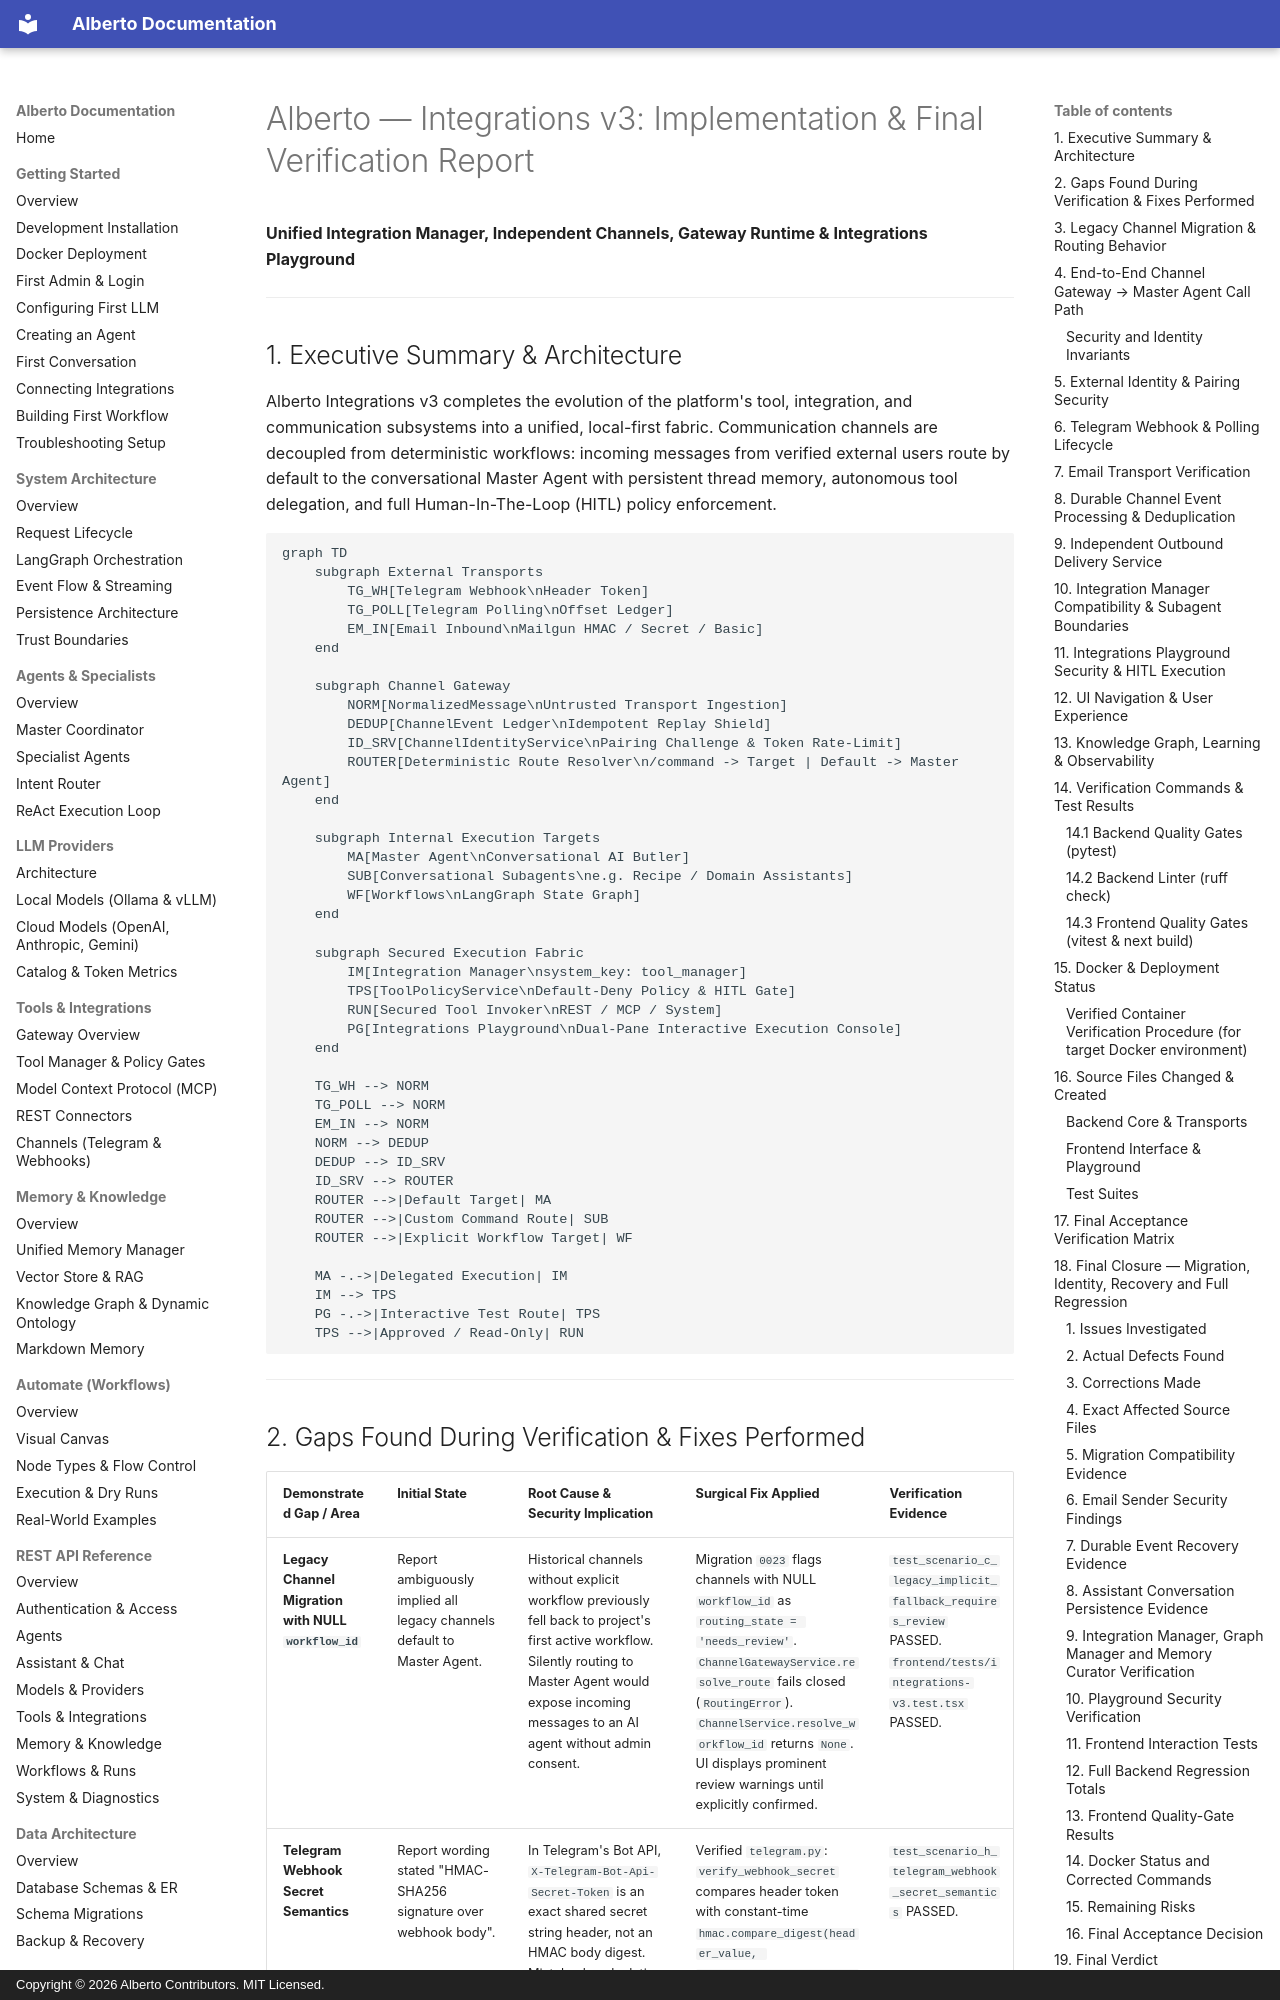

repository: oksbwn/ALBERTO-The-AI-Butler · page: reviews/INTEGRATIONS_V3_IMPLEMENTATION_REPORT/index.html · generator: mkdocs · copyright: Copyright © 2026 Alberto Contributors. MIT Licensed.

# Alberto — Integrations v3: Implementation & Final Verification Report
**Unified Integration Manager, Independent Channels, Gateway Runtime & Integrations Playground**

---

## 1. Executive Summary & Architecture

Alberto Integrations v3 completes the evolution of the platform's tool, integration, and communication subsystems into a unified, local-first fabric. Communication channels are decoupled from deterministic workflows: incoming messages from verified external users route by default to the conversational Master Agent with persistent thread memory, autonomous tool delegation, and full Human-In-The-Loop (HITL) policy enforcement.

```mermaid
graph TD
    subgraph External Transports
        TG_WH[Telegram Webhook\nHeader Token]
        TG_POLL[Telegram Polling\nOffset Ledger]
        EM_IN[Email Inbound\nMailgun HMAC / Secret / Basic]
    end

    subgraph Channel Gateway
        NORM[NormalizedMessage\nUntrusted Transport Ingestion]
        DEDUP[ChannelEvent Ledger\nIdempotent Replay Shield]
        ID_SRV[ChannelIdentityService\nPairing Challenge & Token Rate-Limit]
        ROUTER[Deterministic Route Resolver\n/command -> Target | Default -> Master Agent]
    end

    subgraph Internal Execution Targets
        MA[Master Agent\nConversational AI Butler]
        SUB[Conversational Subagents\ne.g. Recipe / Domain Assistants]
        WF[Workflows\nLangGraph State Graph]
    end

    subgraph Secured Execution Fabric
        IM[Integration Manager\nsystem_key: tool_manager]
        TPS[ToolPolicyService\nDefault-Deny Policy & HITL Gate]
        RUN[Secured Tool Invoker\nREST / MCP / System]
        PG[Integrations Playground\nDual-Pane Interactive Execution Console]
    end

    TG_WH --> NORM
    TG_POLL --> NORM
    EM_IN --> NORM
    NORM --> DEDUP
    DEDUP --> ID_SRV
    ID_SRV --> ROUTER
    ROUTER -->|Default Target| MA
    ROUTER -->|Custom Command Route| SUB
    ROUTER -->|Explicit Workflow Target| WF

    MA -.->|Delegated Execution| IM
    IM --> TPS
    PG -.->|Interactive Test Route| TPS
    TPS -->|Approved / Read-Only| RUN
```

---
